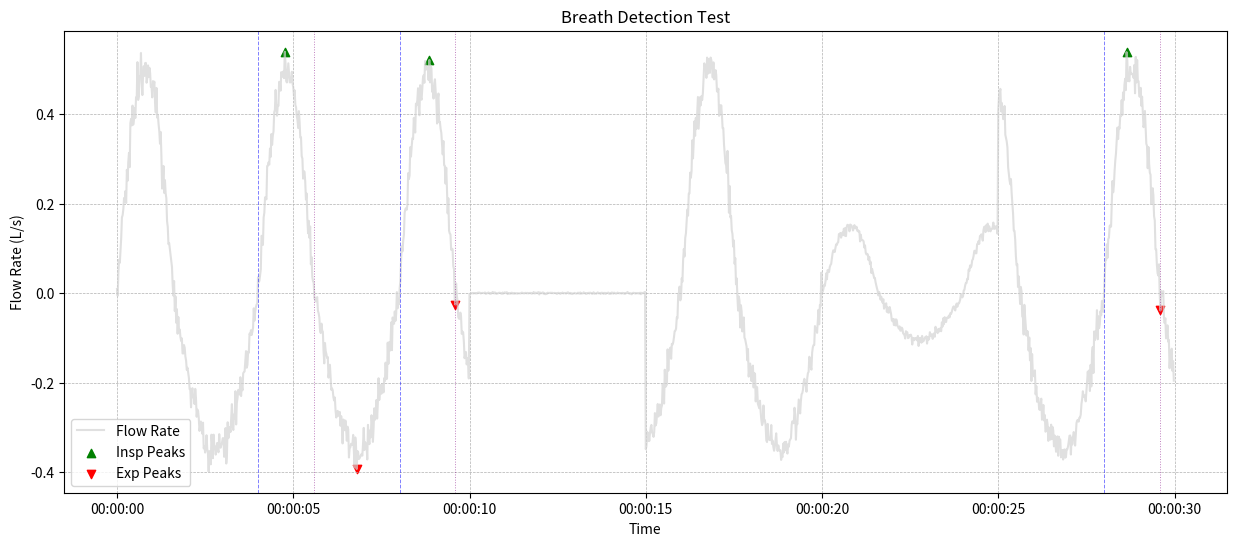

Write the Python code that produced this figure. (Note: this script raises an exception after producing the figure.)
import pandas as pd
import numpy as np
from typing import Optional
from scipy.signal import find_peaks

def detect_breaths_from_flow(flow_series: pd.Series,
                             sampling_freq_hz: float,
                             peak_prominence_threshold: Optional[float] = None,
                             zero_crossing_hysteresis: float = 0.01) -> pd.DataFrame:
    """
    Detects individual breaths from a flow rate signal.
    This implementation primarily uses zero-crossings, but also identifies
    inspiratory and expiratory peaks for feature calculation.

    Args:
        flow_series (pd.Series): Time series of flow rate.
                                 Positive values for inspiration, negative for expiration.
        sampling_freq_hz (float): Sampling frequency of the flow signal in Hz.
        peak_prominence_threshold (Optional[float]): Minimum prominence for find_peaks.
                                                    If None, a default based on signal std might be used,
                                                    or a simpler threshold if find_peaks is too sensitive.
                                                    A sensible default might be 0.05 to 0.1 L/s for human data.
        zero_crossing_hysteresis (float): A small value to avoid detecting multiple crossings
                                          due to noise around zero. Flow must pass beyond
                                          +/- this hysteresis to be considered a crossing.

    Returns:
        pd.DataFrame: DataFrame with columns:
            'breath_start_time': Timestamp of the start of inspiration.
            'insp_peak_time': Timestamp of peak inspiratory flow.
            'insp_peak_flow': Value of peak inspiratory flow.
            'breath_mid_time': Timestamp of zero-crossing from inspiration to expiration.
            'exp_peak_time': Timestamp of peak expiratory flow (most negative).
            'exp_peak_flow': Value of peak expiratory flow.
            'breath_end_time': Timestamp of zero-crossing from expiration to inspiration (start of next breath).
            'insp_duration_s': Duration of inspiration in seconds.
            'exp_duration_s': Duration of expiration in seconds.
            'total_duration_s': Total breath duration in seconds.
            'tidal_volume_l': Estimated tidal volume in Liters.
            'peak_to_peak_flow_l_s': Difference between peak inspiratory and peak expiratory flow.
    """
    if not isinstance(flow_series, pd.Series):
        raise TypeError("flow_series must be a pandas Series.")
    if flow_series.empty:
        return pd.DataFrame() # Return empty if no data

    # Default prominence if not provided: 10% of std of flow, or a minimum of 0.05
    if peak_prominence_threshold is None:
        flow_std = flow_series.std()
        peak_prominence_threshold = max(0.05, flow_std * 0.1) if flow_std > 0 else 0.05

    dt_seconds = 1.0 / sampling_freq_hz

    # 1. Find zero-crossing points (inspiration to expiration, and vice-versa)
    # Positive flow is inspiration, negative is expiration.
    # Sign of flow: 1 for positive, -1 for negative, 0 for zero.
    sign = np.sign(flow_series)

    # Hysteresis: flow must cross +/- zero_crossing_hysteresis
    above_hysteresis = flow_series > zero_crossing_hysteresis
    below_hysteresis = flow_series < -zero_crossing_hysteresis

    # Inspiration to expiration: was above hysteresis, now below (or near zero)
    insp_to_exp_crossings_indices = np.where(above_hysteresis & ~above_hysteresis.shift(1, fill_value=False) & (sign.shift(1, fill_value=0) != -1))[0]
    # Expiration to inspiration: was below hysteresis, now above (or near zero)
    exp_to_insp_crossings_indices = np.where(below_hysteresis & ~below_hysteresis.shift(1, fill_value=False) & (sign.shift(1, fill_value=0) != 1))[0]

    # Refine crossings: ensure they are actual zero-crossings or very close to it.
    # This can be tricky if flow hovers near zero. The hysteresis helps.
    # The current logic finds when it *stops* being above/below hysteresis.
    # Let's ensure these are actual changes in dominant flow direction

    # Simpler zero crossing: (sign changes, ignoring zeros)
    # s_flow = flow_series[flow_series.abs() > zero_crossing_hysteresis] # ignore points too close to zero
    # if s_flow.empty: return pd.DataFrame()
    # zero_crossings = np.where(np.diff(np.sign(s_flow)) != 0)[0] + 1 # +1 to align with original series indices
    # zero_crossing_times = s_flow.index[zero_crossings]

    # Alternative and often more robust: use actual sign changes, then filter by hysteresis magnitude
    # A crossing occurs when sign[i] != sign[i-1] AND sign[i-1] != 0
    actual_sign_changes = np.where((sign != sign.shift(1)) & (sign.shift(1) != 0))[0]

    # Filter these by ensuring the crossing involves passing the hysteresis band
    valid_crossings_indices = []
    for idx in actual_sign_changes:
        if idx == 0: continue # Cannot check previous for first point
        # Insp to Exp: flow_series[idx-1] > hysteresis AND flow_series[idx] < hysteresis
        if sign.iloc[idx-1] == 1 and sign.iloc[idx] == -1 and \
           flow_series.iloc[idx-1] > zero_crossing_hysteresis and flow_series.iloc[idx] < -zero_crossing_hysteresis:
            valid_crossings_indices.append(idx)
        # Exp to Insp: flow_series[idx-1] < -hysteresis AND flow_series[idx] > hysteresis
        elif sign.iloc[idx-1] == -1 and sign.iloc[idx] == 1 and \
             flow_series.iloc[idx-1] < -zero_crossing_hysteresis and flow_series.iloc[idx] > zero_crossing_hysteresis:
            valid_crossings_indices.append(idx)
        # Or if one side is near zero but the other clearly crosses
        elif sign.iloc[idx-1] == 1 and abs(flow_series.iloc[idx]) < zero_crossing_hysteresis and flow_series.iloc[idx-1] > zero_crossing_hysteresis: # Insp to near-zero
             valid_crossings_indices.append(idx)
        elif sign.iloc[idx-1] == -1 and abs(flow_series.iloc[idx]) < zero_crossing_hysteresis and flow_series.iloc[idx-1] < -zero_crossing_hysteresis: # Exp to near-zero
             valid_crossings_indices.append(idx)


    if not valid_crossings_indices:
        # print("Warning: No valid zero crossings found with current hysteresis.")
        return pd.DataFrame()

    crossing_times = flow_series.index[valid_crossings_indices]
    crossing_signs = sign.iloc[valid_crossings_indices] # Sign of flow *at* the crossing point (new phase)

    breaths = []
    # Iterate through crossings to define breath segments
    # A breath starts at an exp_to_insp crossing and ends at the next exp_to_insp crossing.
    # The mid-point is an insp_to_exp crossing.

    # Find start of first full breath (must be exp_to_insp)
    first_breath_start_idx = 0
    while first_breath_start_idx < len(crossing_times):
        # A breath starts when flow transitions from negative (expiration) to positive (inspiration)
        # So, sign.iloc[valid_crossings_indices[first_breath_start_idx]-1] should be -1
        # and sign.iloc[valid_crossings_indices[first_breath_start_idx]] should be 1
        idx_at_crossing = valid_crossings_indices[first_breath_start_idx]
        if idx_at_crossing > 0 and \
           sign.iloc[idx_at_crossing-1] < 0 and sign.iloc[idx_at_crossing] >= 0: # Exp to Insp
            break
        first_breath_start_idx += 1

    if first_breath_start_idx >= len(crossing_times) -1: # Need at least two crossings for one full breath phase
        # print("Warning: Not enough crossings to define a full breath cycle.")
        return pd.DataFrame()

    for i in range(first_breath_start_idx, len(crossing_times) - 1):
        start_crossing_original_idx = valid_crossings_indices[i]
        mid_crossing_original_idx = -1
        end_crossing_original_idx = -1

        # Current crossing is Exp -> Insp (start of breath)
        if not (start_crossing_original_idx > 0 and sign.iloc[start_crossing_original_idx-1] < 0 and sign.iloc[start_crossing_original_idx] >=0) :
            continue

        breath_start_time = flow_series.index[start_crossing_original_idx]

        # Next crossing should be Insp -> Exp (mid-breath)
        if i + 1 < len(crossing_times):
            # Check if next crossing is Insp -> Exp
            idx_at_next_crossing = valid_crossings_indices[i+1]
            if not (idx_at_next_crossing > 0 and sign.iloc[idx_at_next_crossing-1] > 0 and sign.iloc[idx_at_next_crossing] <= 0):
                continue # Not a valid mid-breath point, skip this "breath"
            mid_crossing_original_idx = idx_at_next_crossing
            breath_mid_time = flow_series.index[mid_crossing_original_idx]
        else:
            continue # Incomplete breath

        # The crossing after that should be Exp -> Insp (end of current breath, start of next)
        if i + 2 < len(crossing_times):
            idx_at_following_crossing = valid_crossings_indices[i+2]
            if not (idx_at_following_crossing > 0 and sign.iloc[idx_at_following_crossing-1] < 0 and sign.iloc[idx_at_following_crossing] >=0):
                 # This means the expiratory phase didn't complete as expected before another insp.
                 # Or it's the end of the data. For now, we'll take the exp phase up to this point
                 # or if this is not an Exp->Insp, we might not have a clean end.
                 # Let's assume for now a full breath cycle requires three such points.
                 continue
            end_crossing_original_idx = idx_at_following_crossing
            breath_end_time = flow_series.index[end_crossing_original_idx]
        else:
            # If we don't have i+2, it means this is the last breath segment, use end of series for exp_end
            # This will make the last expiration potentially incomplete.
            # For simplicity, we only process full breaths that have a defined start, mid, and next_start crossing
            continue


        # Segment for inspiration: from breath_start_time to breath_mid_time
        insp_flow_segment = flow_series.loc[breath_start_time:breath_mid_time]
        # Segment for expiration: from breath_mid_time to breath_end_time
        exp_flow_segment = flow_series.loc[breath_mid_time:breath_end_time]

        if insp_flow_segment.empty or exp_flow_segment.empty:
            continue

        # Find peak inspiratory flow
        insp_peaks_indices, _ = find_peaks(insp_flow_segment, prominence=peak_prominence_threshold, height=zero_crossing_hysteresis)
        if len(insp_peaks_indices) > 0:
            # insp_peak_idx = insp_peaks_indices[np.argmax(insp_flow_segment.iloc[insp_peaks_indices])] # Global index
            insp_peak_local_idx = insp_peaks_indices[np.argmax(insp_flow_segment.iloc[insp_peaks_indices].values)]
            insp_peak_time = insp_flow_segment.index[insp_peak_local_idx]
            insp_peak_flow = insp_flow_segment.iloc[insp_peak_local_idx]
        else: # Fallback if no peak found (e.g. very flat insp)
            insp_peak_time = insp_flow_segment.idxmax() if not insp_flow_segment.empty else breath_start_time
            insp_peak_flow = insp_flow_segment.max() if not insp_flow_segment.empty else 0


        # Find peak expiratory flow (most negative)
        # For expiratory flow, peaks are negative, so we look for "valleys" in the positive flow or peaks in -flow
        exp_peaks_indices, _ = find_peaks(-exp_flow_segment, prominence=peak_prominence_threshold, height=zero_crossing_hysteresis)
        if len(exp_peaks_indices) > 0:
            # exp_peak_idx = exp_peaks_indices[np.argmax(-exp_flow_segment.iloc[exp_peaks_indices])] # Global index
            exp_peak_local_idx = exp_peaks_indices[np.argmax(-exp_flow_segment.iloc[exp_peaks_indices].values)]
            exp_peak_time = exp_flow_segment.index[exp_peak_local_idx]
            exp_peak_flow = exp_flow_segment.iloc[exp_peak_local_idx]
        else: # Fallback
            exp_peak_time = exp_flow_segment.idxmin() if not exp_flow_segment.empty else breath_mid_time
            exp_peak_flow = exp_flow_segment.min() if not exp_flow_segment.empty else 0

        # Calculate durations
        insp_duration_s = (breath_mid_time - breath_start_time).total_seconds()
        exp_duration_s = (breath_end_time - breath_mid_time).total_seconds() # End of exp is start of next insp
        total_duration_s = (breath_end_time - breath_start_time).total_seconds()

        # Estimate tidal volume by integrating inspiratory flow
        # Trapezoidal integration: sum of (value_i + value_{i+1})/2 * dt
        # Ensure insp_flow_segment contains only positive flow for this.
        # For more accuracy, one might re-integrate from precise zero-crossing to zero-crossing.
        # The current insp_flow_segment is already defined by zero crossings.
        tidal_volume_l = np.trapz(insp_flow_segment.clip(lower=0), dx=dt_seconds) # Clip to ensure only positive flow contributes

        peak_to_peak_flow_l_s = insp_peak_flow - exp_peak_flow # exp_peak_flow is negative

        breaths.append({
            'breath_start_time': breath_start_time,
            'insp_peak_time': insp_peak_time,
            'insp_peak_flow': insp_peak_flow,
            'breath_mid_time': breath_mid_time, # Insp-Exp crossing
            'exp_peak_time': exp_peak_time,
            'exp_peak_flow': exp_peak_flow,
            'breath_end_time': breath_end_time, # Exp-Insp crossing (effectively start of next breath)
            'insp_duration_s': insp_duration_s,
            'exp_duration_s': exp_duration_s,
            'total_duration_s': total_duration_s,
            'tidal_volume_l': tidal_volume_l,
            'peak_to_peak_flow_l_s': peak_to_peak_flow_l_s
        })

        # Important: Advance 'i' because the end of the current breath (i+2) is the start of the next one.
        # The loop structure should handle this correctly if we iterate i and define a breath from i, i+1, i+2.
        # To avoid re-processing, we should advance `i` by 2 if a full breath is found.
        # However, the current loop structure `for i in range(first_breath_start_idx, len(crossing_times) - 2)`
        # and using `crossing_times[i], crossing_times[i+1], crossing_times[i+2]` might be cleaner.
        # Let's adjust loop to make this more explicit.

    # Revised loop for clarity:
    # Each iteration `k` tries to define a breath using crossings at `k` (Exp->Insp), `k+1` (Insp->Exp), `k+2` (Exp->Insp)
    processed_breaths = []
    k = first_breath_start_idx
    while k + 2 < len(valid_crossings_indices): # Need three crossings for one full breath cycle
        start_idx_orig = valid_crossings_indices[k]
        mid_idx_orig = valid_crossings_indices[k+1]
        end_idx_orig = valid_crossings_indices[k+2]

        # Check phase transitions:
        # Start: Exp -> Insp (flow[start-1] < 0, flow[start] >= 0)
        is_start_valid = (start_idx_orig > 0 and
                          flow_series.iloc[start_idx_orig-1] < -zero_crossing_hysteresis and
                          flow_series.iloc[start_idx_orig] > -zero_crossing_hysteresis) # allow near zero start
        # Mid: Insp -> Exp (flow[mid-1] > 0, flow[mid] <= 0)
        is_mid_valid = (mid_idx_orig > 0 and
                        flow_series.iloc[mid_idx_orig-1] > zero_crossing_hysteresis and
                        flow_series.iloc[mid_idx_orig] < zero_crossing_hysteresis) # allow near zero end
        # End: Exp -> Insp (flow[end-1] < 0, flow[end] >= 0) - this is start of NEXT breath
        is_end_valid = (end_idx_orig > 0 and
                        flow_series.iloc[end_idx_orig-1] < -zero_crossing_hysteresis and
                        flow_series.iloc[end_idx_orig] > -zero_crossing_hysteresis)

        if not (is_start_valid and is_mid_valid and is_end_valid):
            k += 1 # Move to the next potential start
            continue

        breath_start_time = flow_series.index[start_idx_orig]
        breath_mid_time = flow_series.index[mid_idx_orig]
        breath_end_time = flow_series.index[end_idx_orig] # This is effectively the start of the next breath

        insp_flow_segment = flow_series.loc[breath_start_time:breath_mid_time]
        # Exclude the mid_time itself from insp_flow if it's already negative, to avoid issues with idxmax
        if not insp_flow_segment.empty and insp_flow_segment.iloc[-1] < 0 :
             insp_flow_segment = insp_flow_segment.iloc[:-1]

        exp_flow_segment = flow_series.loc[breath_mid_time:breath_end_time]
        if not exp_flow_segment.empty and exp_flow_segment.iloc[0] > 0 : # Ensure exp starts negative or zero
            exp_flow_segment = exp_flow_segment.iloc[1:]


        if insp_flow_segment.empty or exp_flow_segment.empty:
            k += 1
            continue

        # Peak Inspiratory Flow
        insp_peaks_indices, _ = find_peaks(insp_flow_segment.values, prominence=peak_prominence_threshold, height=zero_crossing_hysteresis)
        if len(insp_peaks_indices) > 0:
            insp_peak_local_idx = insp_peaks_indices[np.argmax(insp_flow_segment.iloc[insp_peaks_indices].values)]
            insp_peak_time = insp_flow_segment.index[insp_peak_local_idx]
            insp_peak_flow = insp_flow_segment.iloc[insp_peak_local_idx]
        else:
            insp_peak_time = insp_flow_segment.idxmax() if not insp_flow_segment.empty else breath_start_time
            insp_peak_flow = insp_flow_segment.max() if not insp_flow_segment.empty else 0

        # Peak Expiratory Flow
        exp_peaks_indices, _ = find_peaks(-exp_flow_segment.values, prominence=peak_prominence_threshold, height=zero_crossing_hysteresis)
        if len(exp_peaks_indices) > 0:
            exp_peak_local_idx = exp_peaks_indices[np.argmax(-exp_flow_segment.iloc[exp_peaks_indices].values)]
            exp_peak_time = exp_flow_segment.index[exp_peak_local_idx]
            exp_peak_flow = exp_flow_segment.iloc[exp_peak_local_idx]
        else:
            exp_peak_time = exp_flow_segment.idxmin() if not exp_flow_segment.empty else breath_mid_time
            exp_peak_flow = exp_flow_segment.min() if not exp_flow_segment.empty else 0

        insp_duration_s = (breath_mid_time - breath_start_time).total_seconds()
        exp_duration_s = (breath_end_time - breath_mid_time).total_seconds()
        total_duration_s = (breath_end_time - breath_start_time).total_seconds()

        # Tidal Volume from inspiratory flow (integral of positive flow during inspiration)
        # Ensure the segment for integration is purely inspiratory phase based on detected crossings
        # The insp_flow_segment from start_idx_orig to mid_idx_orig should be okay
        # We integrate flow_series from start_time to mid_time
        true_insp_segment = flow_series.iloc[start_idx_orig:mid_idx_orig+1]
        tidal_volume_l = np.trapz(true_insp_segment.clip(lower=0), dx=dt_seconds)

        peak_to_peak_flow_l_s = insp_peak_flow - exp_peak_flow

        if total_duration_s <= 0: # Sanity check for valid breath
            k+=1
            continue

        processed_breaths.append({
            'breath_start_time': breath_start_time,
            'insp_peak_time': insp_peak_time,
            'insp_peak_flow': insp_peak_flow,
            'breath_mid_time': breath_mid_time,
            'exp_peak_time': exp_peak_time,
            'exp_peak_flow': exp_peak_flow,
            'breath_end_time': breath_end_time,
            'insp_duration_s': insp_duration_s,
            'exp_duration_s': exp_duration_s,
            'total_duration_s': total_duration_s,
            'tidal_volume_l': tidal_volume_l,
            'peak_to_peak_flow_l_s': peak_to_peak_flow_l_s
        })
        k += 2 # Advance by 2 because current breath used crossings k, k+1, k+2. Next breath starts at k+2.

    return pd.DataFrame(processed_breaths)


if __name__ == '__main__':
    # Setup for testing
    sampling_freq_hz = 50  # Hz
    duration_sec = 30    # seconds
    num_samples = duration_sec * sampling_freq_hz
    time_stamps = np.arange(num_samples) / sampling_freq_hz
    time_index = pd.to_datetime(time_stamps, unit='s')

    # Create dummy flow rate data (sine wave for breathing + some noise)
    # Respiratory rate: 0.25 Hz = 15 breaths/min. Period = 4s. Insp = 1.6s, Exp = 2.4s (approx I:E 1:1.5)
    t_insp = 1.6
    t_exp = 2.4
    t_total = t_insp + t_exp

    flow_rate = []
    for t_current in time_stamps:
        t_in_cycle = t_current % t_total
        if t_in_cycle < t_insp: # Inspiration (positive half-sine)
            flow = 0.5 * np.sin((np.pi / t_insp) * t_in_cycle)
        else: # Expiration (negative half-sine, scaled)
            flow = -0.35 * np.sin((np.pi / t_exp) * (t_in_cycle - t_insp))
        flow_rate.append(flow)

    flow_rate = np.array(flow_rate)
    flow_rate += 0.02 * np.random.randn(num_samples) # Add some noise

    # Introduce an apnea: 5 seconds of zero flow
    apnea_start_sec = 10
    apnea_duration_sec = 5
    apnea_start_idx = int(apnea_start_sec * sampling_freq_hz)
    apnea_end_idx = int((apnea_start_sec + apnea_duration_sec) * sampling_freq_hz)
    flow_rate[apnea_start_idx:apnea_end_idx] = 0.001 * np.random.randn(apnea_end_idx - apnea_start_idx)

    # Introduce a period of very shallow breathing (hypopnea-like)
    hyp_start_sec = 20
    hyp_duration_sec = 5
    hyp_start_idx = int(hyp_start_sec * sampling_freq_hz)
    hyp_end_idx = int((hyp_start_sec + hyp_duration_sec) * sampling_freq_hz)
    flow_rate[hyp_start_idx:hyp_end_idx] *= 0.3


    flow_series = pd.Series(flow_rate, index=time_index, name='flow_rate')

    print("--- Testing Breath Detection ---")
    # Use a filter from preprocessing if available and if it's meant to be used before breath detection
    # For now, use raw (but noisy) flow.
    # from preprocessing import butterworth_filter # Assuming preprocessing.py is in PYTHONPATH
    # flow_filtered = butterworth_filter(flow_series, 'lowpass', cutoff_freq_hz=2.0, sampling_freq_hz=sampling_freq_hz)

    breaths_df = detect_breaths_from_flow(flow_series,
                                          sampling_freq_hz,
                                          peak_prominence_threshold=0.05, # L/s
                                          zero_crossing_hysteresis=0.02) # L/s

    if not breaths_df.empty:
        print(f"Detected {len(breaths_df)} breaths.")
        print("First 5 detected breaths:")
        print(breaths_df.head())
        print("\nLast 5 detected breaths:")
        print(breaths_df.tail())

        # Sanity checks
        assert breaths_df['insp_duration_s'].min() > 0, "Inspiratory duration should be positive"
        assert breaths_df['exp_duration_s'].min() > 0, "Expiratory duration should be positive"
        assert breaths_df['total_duration_s'].min() > 0, "Total duration should be positive"
        assert breaths_df['tidal_volume_l'].min() >= 0, "Tidal volume should be non-negative"
        assert (breaths_df['insp_peak_flow'] > -0.01).all() , "Insp peak flow should be positive (allowing for small noise)" # Check it's mostly positive
        assert (breaths_df['exp_peak_flow'] < 0.01).all() , "Exp peak flow should be negative (allowing for small noise)" # Check it's mostly negative

        print("\nBreath detection tests passed basic assertions.")

        # Optional: Plotting for visual verification
        import matplotlib.pyplot as plt
        plt.figure(figsize=(15, 6))
        plt.plot(flow_series.index, flow_series.values, label='Flow Rate', color='lightgray', alpha=0.7)
        # plt.plot(flow_filtered.index, flow_filtered.values, label='Filtered Flow Rate', color='cornflowerblue')

        if not breaths_df.empty:
            plt.scatter(breaths_df['insp_peak_time'], breaths_df['insp_peak_flow'], color='green', marker='^', label='Insp Peaks')
            plt.scatter(breaths_df['exp_peak_time'], breaths_df['exp_peak_flow'], color='red', marker='v', label='Exp Peaks')

            for _, breath in breaths_df.iterrows():
                plt.axvline(breath['breath_start_time'], color='blue', linestyle='--', linewidth=0.7, alpha=0.5) # Start of Insp
                plt.axvline(breath['breath_mid_time'], color='purple', linestyle=':', linewidth=0.7, alpha=0.5) # Insp to Exp
                # plt.axvline(breath['breath_end_time'], color='blue', linestyle='--', linewidth=0.7, alpha=0.5) # End of Exp (start of next insp)


        plt.title('Breath Detection Test')
        plt.xlabel('Time')
        plt.ylabel('Flow Rate (L/s)')
        plt.legend()
        plt.grid(True, which='both', linestyle='--', linewidth=0.5)
        # Save the plot to a file instead of showing interactively
        plot_filename = "results/breath_detection_test_plot.png"
        plt.savefig(plot_filename)
        print(f"\nSaved breath detection plot to {plot_filename}")
        # plt.show() # Comment out for non-interactive environments

    else:
        print("No breaths detected. Check parameters or input signal.")

    print("\n--- Test with empty series ---")
    empty_series = pd.Series([], dtype=float, index=pd.to_datetime([]))
    empty_breaths_df = detect_breaths_from_flow(empty_series, sampling_freq_hz)
    assert empty_breaths_df.empty, "Should return empty DataFrame for empty input."
    print("Correctly handled empty series.")

    print("\n--- Test with flat line (zero flow) ---")
    flat_series = pd.Series(np.zeros(100), index=pd.to_datetime(np.arange(100)/sampling_freq_hz, unit='s'))
    flat_breaths_df = detect_breaths_from_flow(flat_series, sampling_freq_hz)
    assert flat_breaths_df.empty, "Should return empty DataFrame for flat zero flow."
    print("Correctly handled flat zero flow series.")

    print("\n--- Test with positive-only flow (no expiration) ---")
    positive_flow = pd.Series(np.linspace(0.1, 0.5, 100), index=pd.to_datetime(np.arange(100)/sampling_freq_hz, unit='s'))
    positive_breaths_df = detect_breaths_from_flow(positive_flow, sampling_freq_hz)
    assert positive_breaths_df.empty, "Should return empty DataFrame for positive-only flow."
    print("Correctly handled positive-only flow series.")

    print("\nBreath detection module tests complete.")
